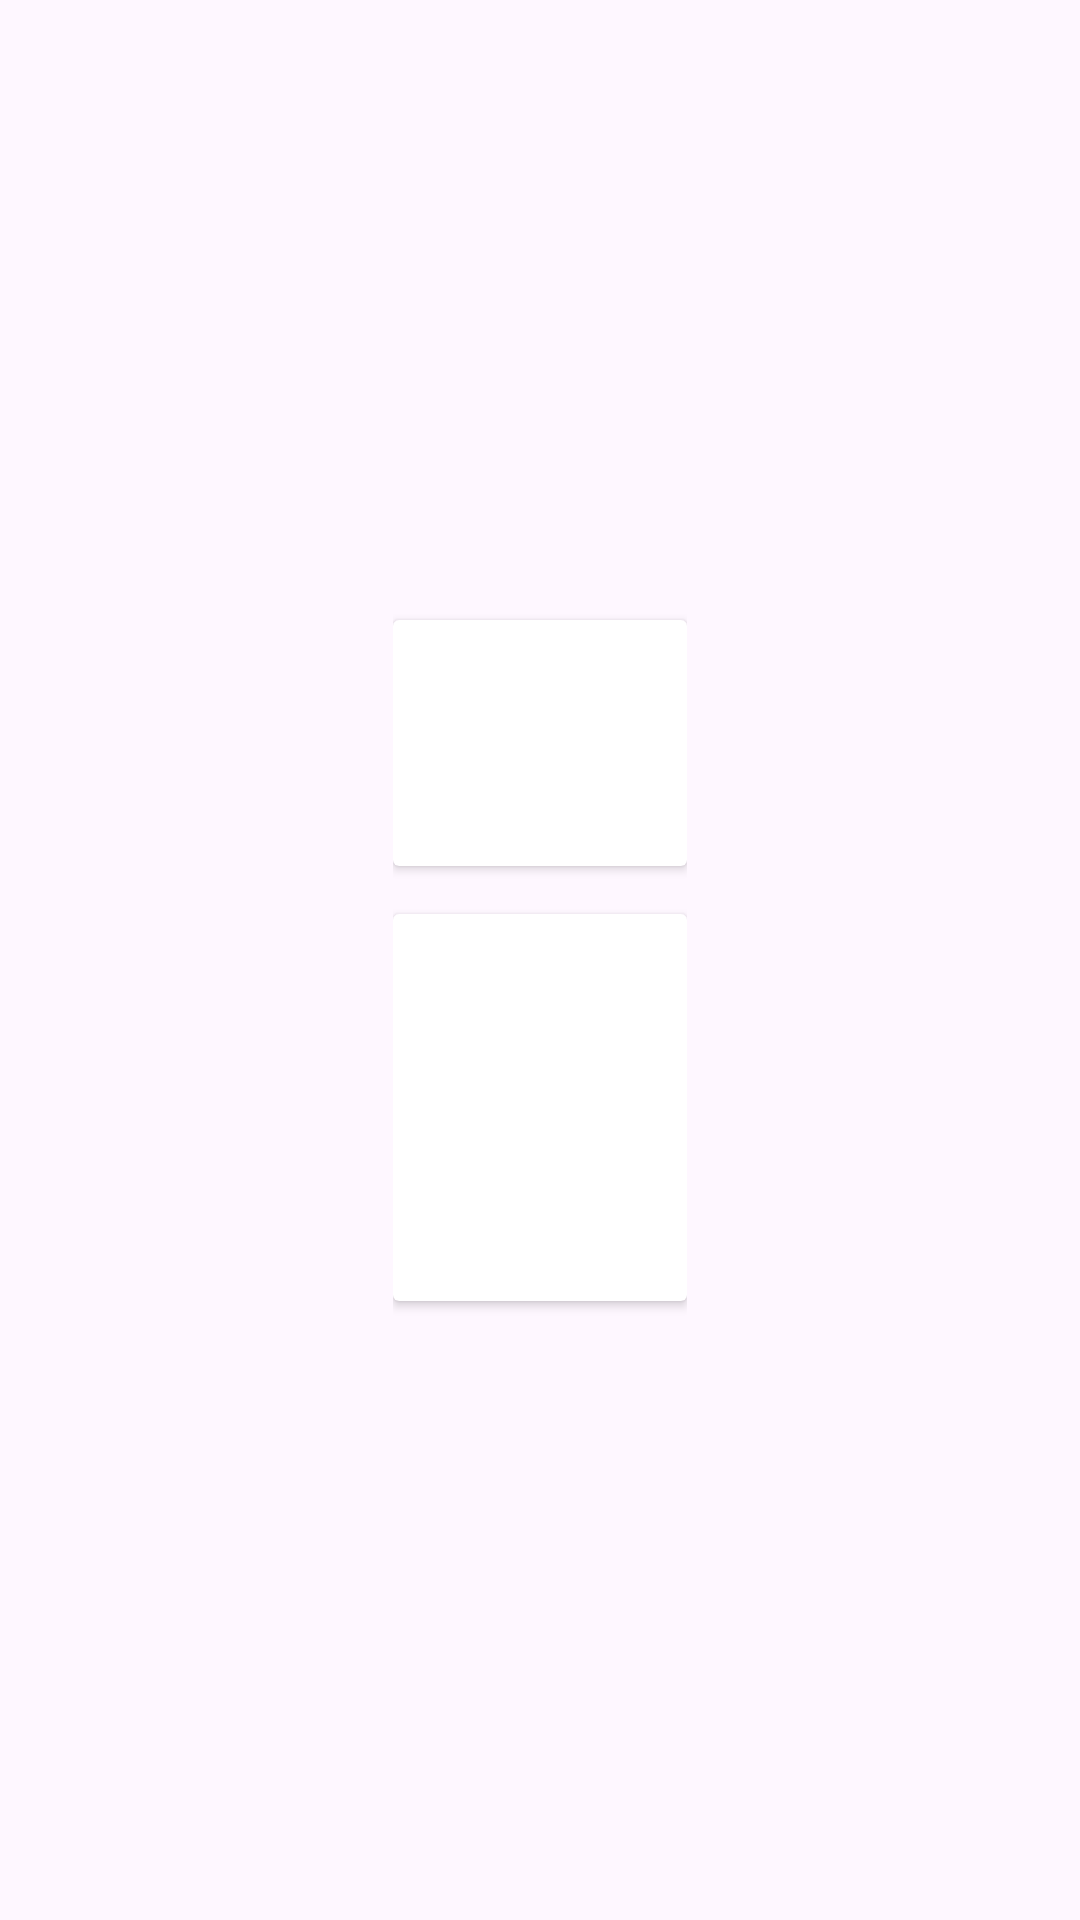

Reconstruct the res/layout file that produces this screen, plus the resources it refers to.
<!-- AndroidManifest.xml: application theme Theme.Climaap -->
<!-- res/layout/activity_weather.xml -->
<?xml version="1.0" encoding="utf-8"?>
<androidx.constraintlayout.widget.ConstraintLayout
    xmlns:android="http://schemas.android.com/apk/res/android"
    xmlns:app="http://schemas.android.com/apk/res-auto"
    xmlns:tools="http://schemas.android.com/tools"
    android:layout_width="match_parent"
    android:layout_height="match_parent"
    tools:context=".presentation.view.WeatherActivity">

    <androidx.appcompat.widget.LinearLayoutCompat
        android:layout_width="wrap_content"
        android:layout_height="wrap_content"
        app:layout_constraintTop_toTopOf="parent"
        app:layout_constraintBottom_toBottomOf="parent"
        app:layout_constraintStart_toStartOf="parent"
        app:layout_constraintEnd_toEndOf="parent"
        android:orientation="vertical"
        android:padding="16dp">

        <androidx.cardview.widget.CardView
            android:layout_width="match_parent"
            android:layout_height="wrap_content"
            android:layout_marginVertical="16dp">

            <LinearLayout
                android:layout_width="match_parent"
                android:layout_height="wrap_content"
                android:orientation="horizontal"
                android:padding="16dp" >

                <ImageView
                    android:id="@+id/city_iv"
                    android:layout_width="50dp"
                    android:layout_height="50dp"
                    android:layout_marginRight="16dp"
                    android:contentDescription="weather icon"
                    android:scaleType="centerCrop" />

                <TextView
                    android:id="@+id/city_tv"
                    android:layout_width="0dp"
                    android:layout_height="wrap_content"
                    android:layout_weight="1"
                    android:textSize="32sp"
                    tools:text="city" />

            </LinearLayout>
        </androidx.cardview.widget.CardView>

        <androidx.cardview.widget.CardView
            android:layout_width="match_parent"
            android:layout_height="wrap_content"
            android:layout_marginBottom="16dp">

            <LinearLayout
                android:layout_width="match_parent"
                android:layout_height="wrap_content"
                android:orientation="vertical"
                android:padding="16dp">

                <TextView
                    android:id="@+id/temp_tv"
                    android:layout_width="wrap_content"
                    android:layout_height="wrap_content"
                    android:textSize="24sp"
                    tools:text="temp" />

                <TextView
                    android:id="@+id/feels_like_tv"
                    android:layout_width="wrap_content"
                    android:layout_height="wrap_content"
                    android:textSize="24sp"
                    tools:text="feels like" />

                <TextView
                    android:id="@+id/humidity_tv"
                    android:layout_width="wrap_content"
                    android:layout_height="wrap_content"
                    android:textSize="24sp"
                    tools:text="humidity" />

            </LinearLayout>
        </androidx.cardview.widget.CardView>
    </androidx.appcompat.widget.LinearLayoutCompat>

    <ProgressBar
        android:id="@+id/progress"
        android:layout_width="wrap_content"
        android:layout_height="wrap_content"
        app:layout_constraintTop_toTopOf="parent"
        app:layout_constraintEnd_toEndOf="parent"
        app:layout_constraintBottom_toBottomOf="parent"
        app:layout_constraintStart_toStartOf="parent"
        android:visibility="gone" />

</androidx.constraintlayout.widget.ConstraintLayout>
<!-- resources referenced by this layout -->
<resources>
  <style name="Theme.Climaap" parent="Base.Theme.Climaap" />
  <style name="Base.Theme.Climaap" parent="Theme.Material3.DayNight">
          
          
      </style>
</resources>
